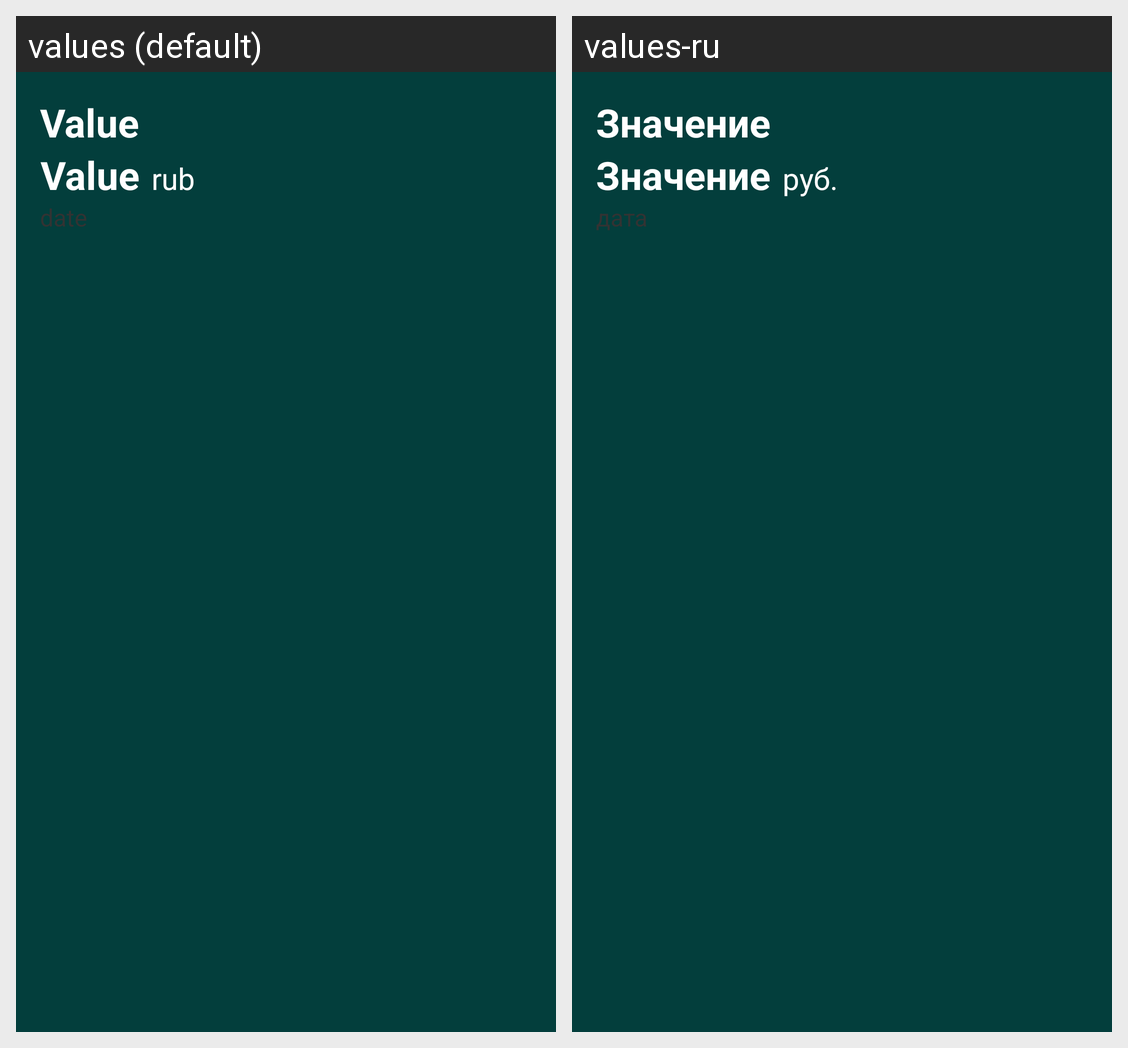

The Android screen above is rendered under two locales of the same app. Produce the string resources it draws, with the default and per-locale values.
Android screen res/layout/spend_money_item.xml rendered under 2 locales, left to right: values (default), values-ru. Device: Nexus 5 (rendered at 1080×1920; each locale shown at half size, 540×960, under a caption strip naming it); theme Theme.SchoolMoney.
Strings drawn on this screen, with the default value and each locale's value (text and hints the layout hard-codes, and strings that could not be matched under every locale, appear in the picture but are not listed):

Value
  values: Value
  values-ru: Значение

rub
  values: rub
  values-ru: руб.

date
  values: date
  values-ru: дата
